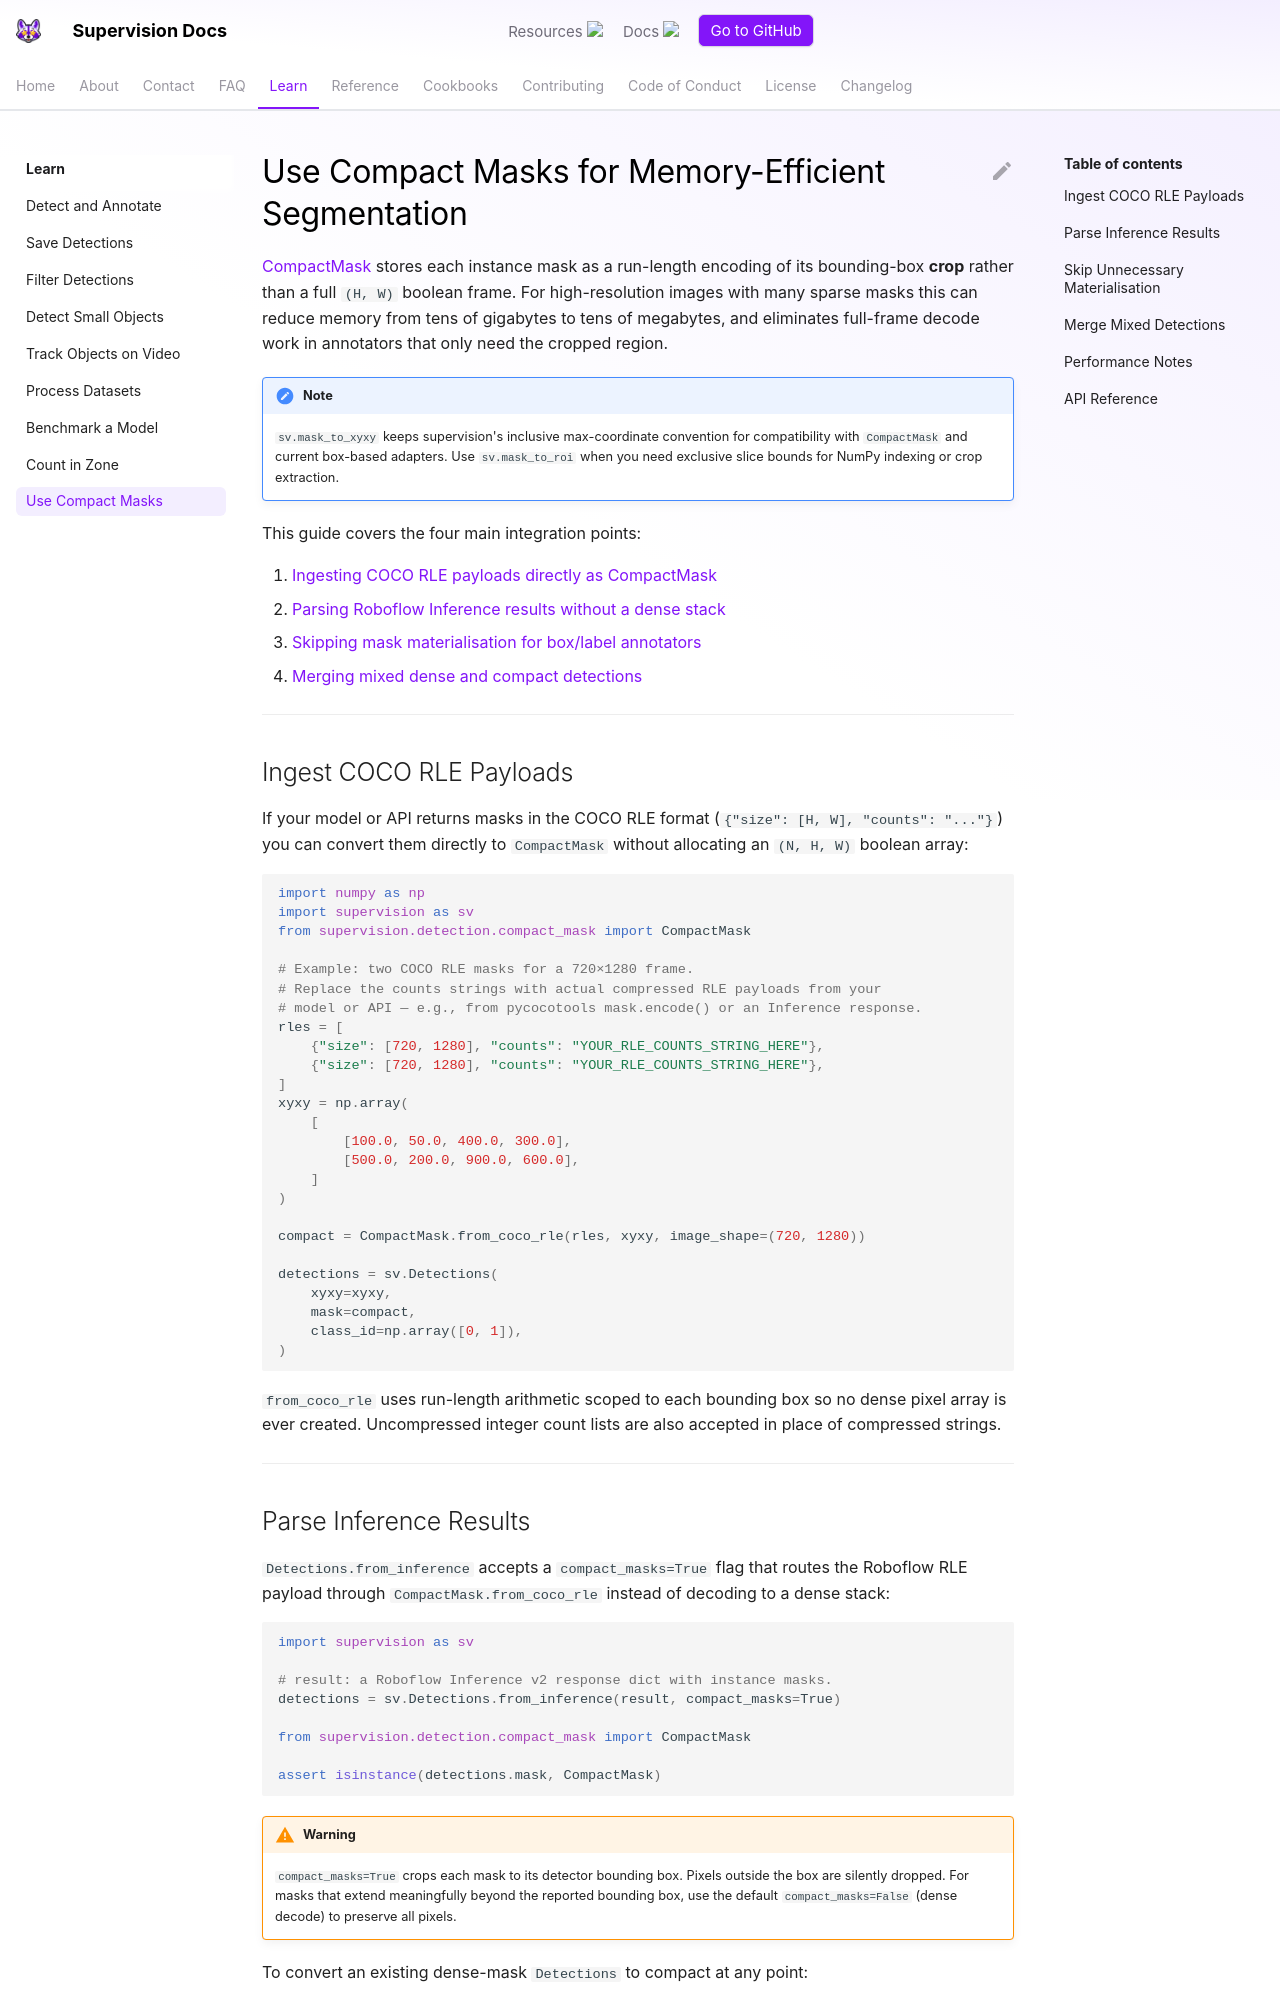

repository: CornellHalifax/dsh-u-20261026-roboflow__supervision · page: develop/how_to/use_compact_masks/index.html · generator: mkdocs

---
comments: true
description: Use CompactMask for memory-efficient instance segmentation in supervision — ingest COCO RLE payloads, skip mask materialisation, and merge mixed dense and compact detections without allocating a full pixel stack.
authors:
  - name: Borda
    role: Open Source Engineer, Roboflow
    github: https://github.com/borda
date_modified: 2026-07-01
---

# Use Compact Masks for Memory-Efficient Segmentation

[CompactMask][supervision.detection.compact_mask.CompactMask] stores each instance mask as a run-length encoding of its bounding-box **crop** rather than a full `(H, W)` boolean frame. For high-resolution images with many sparse masks this can reduce memory from tens of gigabytes to tens of megabytes, and eliminates full-frame decode work in annotators that only need the cropped region.

!!! Note

    `sv.mask_to_xyxy` keeps supervision's inclusive max-coordinate convention for compatibility with `CompactMask` and current box-based adapters. Use `sv.mask_to_roi` when you need exclusive slice bounds for NumPy indexing or crop extraction.

This guide covers the four main integration points:

1. [Ingesting COCO RLE payloads directly as CompactMask](#ingest-coco-rle-payloads)
2. [Parsing Roboflow Inference results without a dense stack](#parse-inference-results)
3. [Skipping mask materialisation for box/label annotators](#skip-unnecessary-materialisation)
4. [Merging mixed dense and compact detections](#merge-mixed-detections)

---

## Ingest COCO RLE Payloads

If your model or API returns masks in the COCO RLE format (`{"size": [H, W], "counts": "..."}`) you can convert them directly to `CompactMask` without allocating an `(N, H, W)` boolean array:

```python
import numpy as np
import supervision as sv
from supervision.detection.compact_mask import CompactMask

# Example: two COCO RLE masks for a 720×1280 frame.
# Replace the counts strings with actual compressed RLE payloads from your
# model or API — e.g., from pycocotools mask.encode() or an Inference response.
rles = [
    {"size": [720, 1280], "counts": "YOUR_RLE_COUNTS_STRING_HERE"},
    {"size": [720, 1280], "counts": "YOUR_RLE_COUNTS_STRING_HERE"},
]
xyxy = np.array(
    [
        [100.0, 50.0, 400.0, 300.0],
        [500.0, 200.0, 900.0, 600.0],
    ]
)

compact = CompactMask.from_coco_rle(rles, xyxy, image_shape=(720, 1280))

detections = sv.Detections(
    xyxy=xyxy,
    mask=compact,
    class_id=np.array([0, 1]),
)
```

`from_coco_rle` uses run-length arithmetic scoped to each bounding box so no dense pixel array is ever created. Uncompressed integer count lists are also accepted in place of compressed strings.

---
